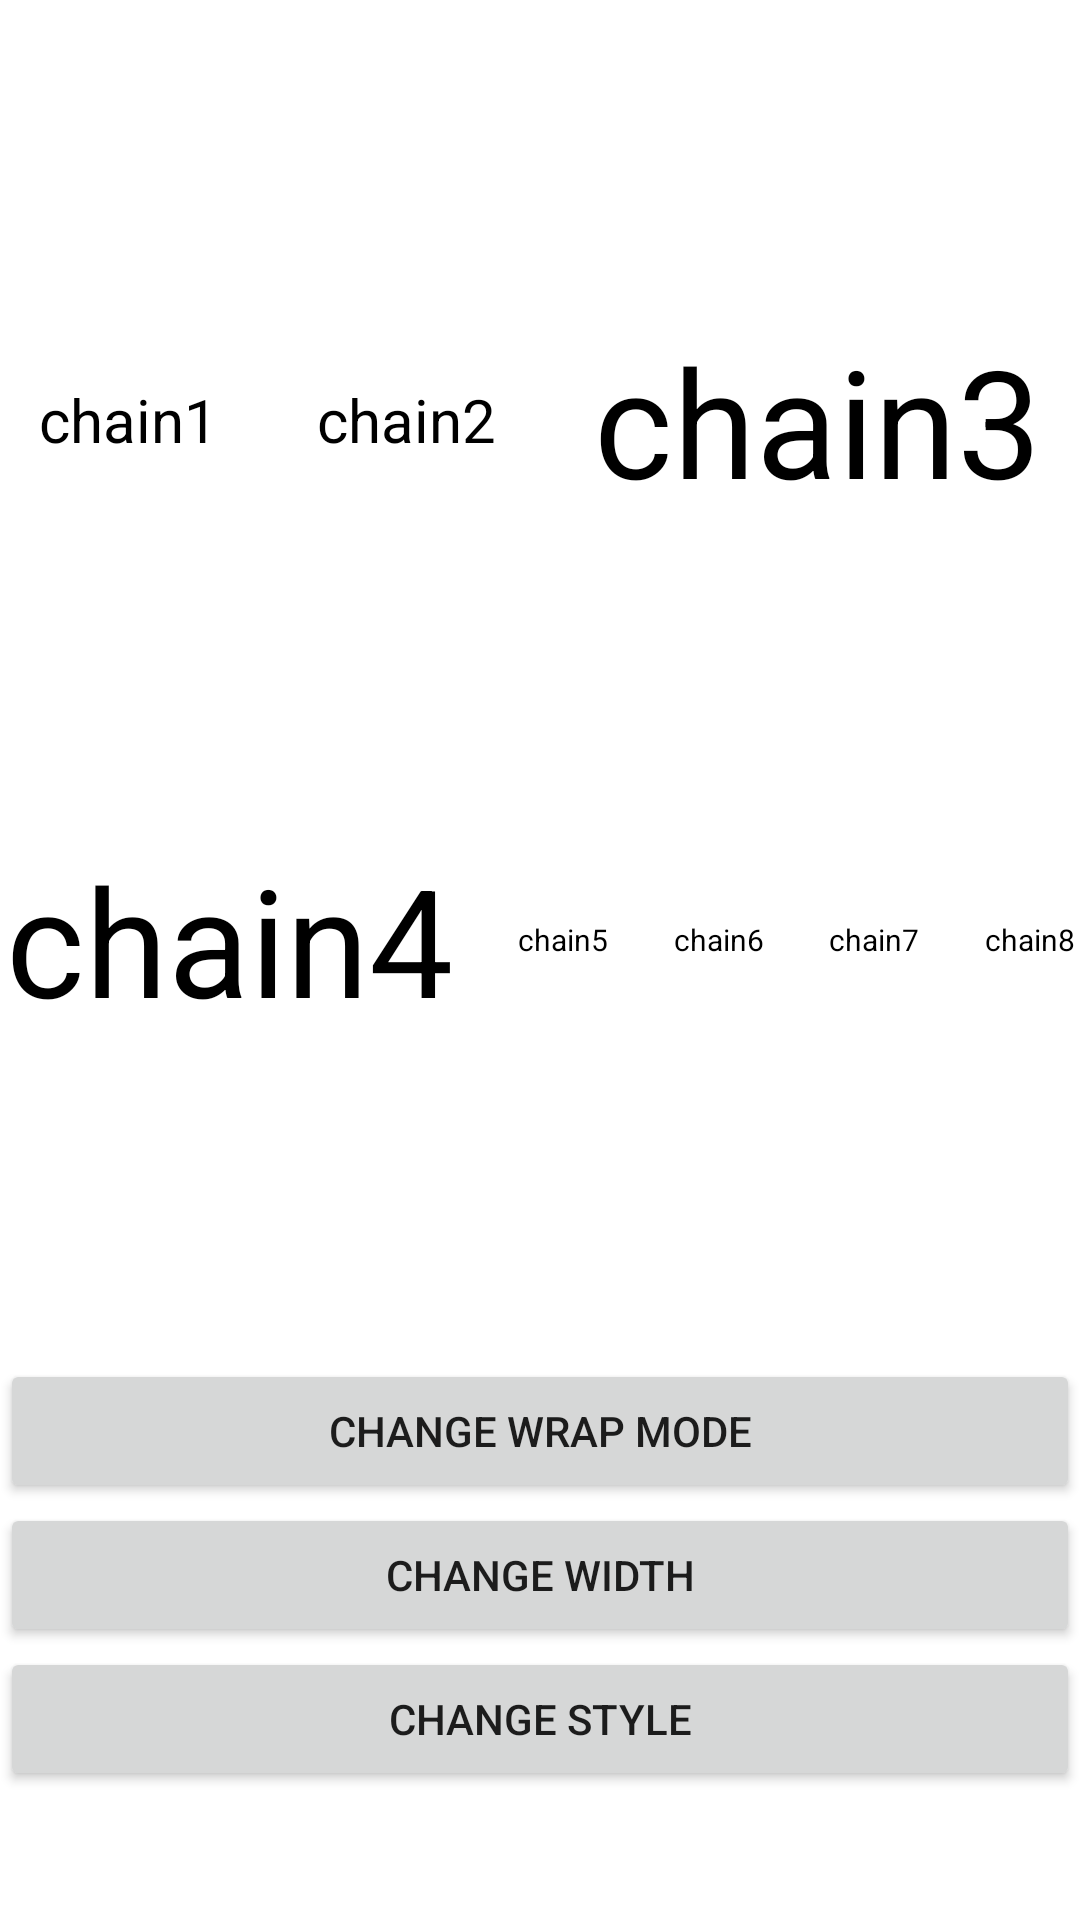

Here is an Android app screen rendered from its layout file. Give the layout XML and the strings, colors and styles it references.
<!-- AndroidManifest.xml: application theme AppTheme -->
<!-- res/layout/flow_act.xml -->
<?xml version="1.0" encoding="utf-8"?>
<androidx.constraintlayout.widget.ConstraintLayout xmlns:android="http://schemas.android.com/apk/res/android"
  xmlns:app="http://schemas.android.com/apk/res-auto"
  xmlns:tools="http://schemas.android.com/tools"
  android:id="@+id/root"
  android:layout_width="match_parent"
  android:layout_height="match_parent"
  tools:ignore="HardcodedText">

  <androidx.constraintlayout.helper.widget.Flow
    android:id="@+id/flow"
    android:layout_width="0dp"
    android:layout_height="0dp"
    android:background="@android:color/white"
    android:orientation="horizontal"
    app:constraint_referenced_ids="title,title2,title3,title4,title5,title6,title7,title8"
    app:flow_horizontalGap="20dp"
    app:flow_horizontalStyle="spread"
    app:flow_wrapMode="chain"
    app:layout_constraintBottom_toTopOf="@id/change_wrap_mode"
    app:layout_constraintEnd_toEndOf="parent"
    app:layout_constraintStart_toStartOf="parent"
    app:layout_constraintTop_toTopOf="parent" />

  <TextView
    android:id="@+id/title"
    android:layout_width="wrap_content"
    android:layout_height="wrap_content"
    android:text="chain1"
    android:textColor="@android:color/black"
    android:textSize="20sp" />

  <TextView
    android:id="@+id/title2"
    android:layout_width="wrap_content"
    android:layout_height="wrap_content"
    android:text="chain2"
    android:textColor="@android:color/black"
    android:textSize="20sp" />

  <TextView
    android:id="@+id/title3"
    android:layout_width="wrap_content"
    android:layout_height="wrap_content"
    android:text="chain3"
    android:textColor="@android:color/black"
    android:textSize="50sp" />

  <TextView
    android:id="@+id/title4"
    android:layout_width="wrap_content"
    android:layout_height="wrap_content"
    android:text="chain4"
    android:textColor="@android:color/black"
    android:textSize="50sp" />

  <TextView
    android:id="@+id/title5"
    android:layout_width="wrap_content"
    android:layout_height="wrap_content"
    android:text="chain5"
    android:textColor="@android:color/black"
    android:textSize="10sp" />

  <TextView
    android:id="@+id/title6"
    android:layout_width="wrap_content"
    android:layout_height="wrap_content"
    android:text="chain6"
    android:textColor="@android:color/black"
    android:textSize="10sp" />

  <TextView
    android:id="@+id/title7"
    android:layout_width="wrap_content"
    android:layout_height="wrap_content"
    android:text="chain7"
    android:textColor="@android:color/black"
    android:textSize="10sp" />

  <TextView
    android:id="@+id/title8"
    android:layout_width="wrap_content"
    android:layout_height="wrap_content"
    android:text="chain8"
    android:textColor="@android:color/black"
    android:textSize="10sp" />

  <Button
    android:id="@+id/change_wrap_mode"
    android:layout_width="0dp"
    android:layout_height="wrap_content"
    android:text="Change Wrap Mode"
    app:layout_constraintBottom_toTopOf="@id/change_width"
    app:layout_constraintEnd_toEndOf="parent"
    app:layout_constraintStart_toStartOf="parent" />

  <Button
    android:id="@+id/change_width"
    android:layout_width="0dp"
    android:layout_height="wrap_content"
    android:text="Change Width"
    app:layout_constraintBottom_toTopOf="@id/change_style"
    app:layout_constraintEnd_toEndOf="parent"
    app:layout_constraintStart_toStartOf="parent" />

  <Button
    android:id="@+id/change_style"
    android:layout_width="0dp"
    android:layout_height="wrap_content"
    android:text="Change Style"
    app:layout_constraintBottom_toTopOf="@id/status"
    app:layout_constraintEnd_toEndOf="parent"
    app:layout_constraintStart_toStartOf="parent" />

  <TextView
    android:id="@+id/status"
    android:layout_width="0dp"
    android:layout_height="wrap_content"
    android:layout_marginTop="16dp"
    android:layout_marginBottom="16dp"
    android:textColor="@android:color/white"
    android:textSize="20sp"
    app:layout_constraintBottom_toBottomOf="parent"
    app:layout_constraintEnd_toEndOf="parent"
    app:layout_constraintStart_toStartOf="parent" />
</androidx.constraintlayout.widget.ConstraintLayout>
<!-- resources referenced by this layout -->
<resources>
  <style name="AppTheme" parent="Theme.MaterialComponents.DayNight">
      
      <item name="colorPrimary">@color/colorPrimary</item>
      <item name="colorPrimaryDark">@color/colorPrimaryDark</item>
      <item name="colorAccent">@color/colorAccent</item>
  
      <item name="android:spotShadowAlpha">0.05</item>
    </style>
  <!-- not gathered from this repository: default colours our renderer supplied (Android Studio template values) -->
  <color name="colorPrimary">#FF6200EE</color>
  <color name="colorPrimaryDark">#FF3700B3</color>
  <color name="colorAccent">#FF03DAC5</color>
</resources>
